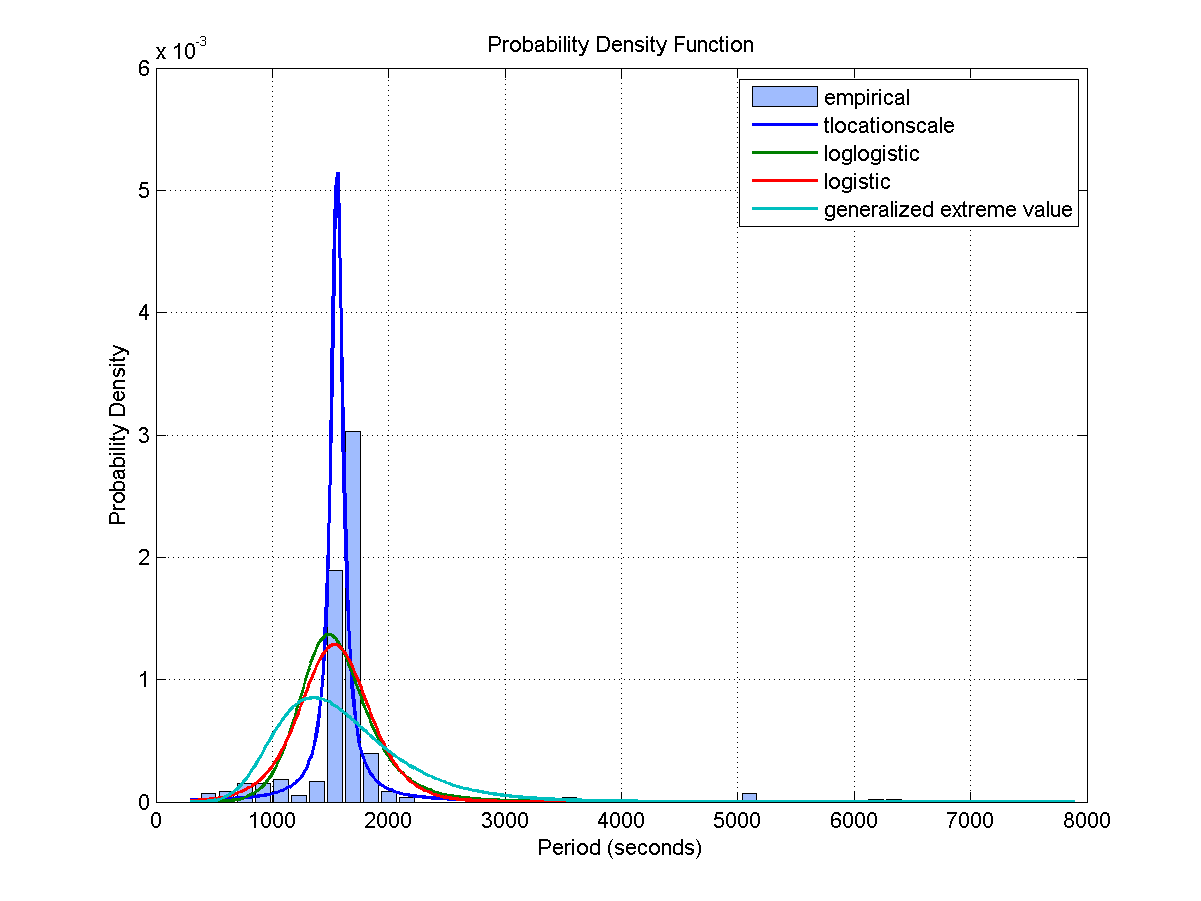

The table this chart was drawn from, first rows:
Access, Start Time (UTCG), Stop Time (UTCG), Duration (sec)
1, 3 Dec 2013 04:03:37.778, 3 Dec 2013 04:09:47.842, 370.1
2, 3 Dec 2013 05:46:51.269, 3 Dec 2013 06:04:14.595, 1043
3, 3 Dec 2013 07:36:31.822, 3 Dec 2013 07:48:48.369, 736.5
4, 3 Dec 2013 13:08:52.338, 3 Dec 2013 13:25:16.238, 983.9
5, 3 Dec 2013 14:52:23.672, 3 Dec 2013 15:08:10.960, 947.3
6, 3 Dec 2013 16:36:49.569, 3 Dec 2013 16:50:27.678, 818.1
7, 3 Dec 2013 18:24:07.476, 3 Dec 2013 18:31:15.100, 427.6
8, 4 Dec 2013 03:11:09.937, 4 Dec 2013 03:18:42.409, 452.5
9, 4 Dec 2013 04:56:26.686, 4 Dec 2013 05:11:14.459, 887.8
10, 4 Dec 2013 06:42:57.596, 4 Dec 2013 07:00:14.752, 1037
11, 4 Dec 2013 14:09:11.711, 4 Dec 2013 14:25:29.455, 977.7
12, 4 Dec 2013 15:54:20.807, 4 Dec 2013 16:03:50.389, 569.6
13, 5 Dec 2013 04:15:01.401, 5 Dec 2013 04:27:03.319, 721.9
14, 5 Dec 2013 05:53:33.880, 5 Dec 2013 06:09:30.961, 957.1
15, 5 Dec 2013 07:39:51.934, 5 Dec 2013 07:55:02.986, 911.1
16, 5 Dec 2013 15:09:43.935, 5 Dec 2013 15:26:12.782, 988.8
17, 5 Dec 2013 16:56:41.932, 5 Dec 2013 17:01:51.878, 309.9
18, 6 Dec 2013 03:39:36.392, 6 Dec 2013 03:51:15.927, 699.5
19, 6 Dec 2013 05:17:10.762, 6 Dec 2013 05:33:26.350, 975.6
20, 6 Dec 2013 06:57:07.675, 6 Dec 2013 07:12:28.053, 920.4
21, 6 Dec 2013 08:38:41.376, 6 Dec 2013 08:49:05.207, 623.8
22, 6 Dec 2013 16:10:23.075, 6 Dec 2013 16:27:06.137, 1003
23, 7 Dec 2013 03:03:14.437, 7 Dec 2013 03:16:04.461, 770
24, 7 Dec 2013 04:40:54.233, 7 Dec 2013 04:57:16.186, 982
25, 7 Dec 2013 06:21:40.444, 7 Dec 2013 06:35:21.780, 821.3
26, 7 Dec 2013 17:11:09.361, 7 Dec 2013 17:27:55.519, 1006
27, 8 Dec 2013 00:50:02.278, 8 Dec 2013 00:58:46.390, 524.1
28, 8 Dec 2013 02:25:59.089, 8 Dec 2013 02:40:51.654, 892.6
29, 8 Dec 2013 04:04:39.926, 8 Dec 2013 04:21:01.768, 981.8
30, 8 Dec 2013 05:46:19.429, 8 Dec 2013 05:58:58.110, 758.7
31, 8 Dec 2013 18:11:59.557, 8 Dec 2013 18:28:36.487, 996.9
32, 9 Dec 2013 01:43:44.429, 9 Dec 2013 01:58:21.770, 877.3
33, 9 Dec 2013 03:28:29.794, 9 Dec 2013 03:44:38.183, 968.4
34, 9 Dec 2013 05:10:35.665, 9 Dec 2013 05:23:18.854, 763.2
35, 9 Dec 2013 17:35:11.426, 9 Dec 2013 17:43:24.463, 493
36, 9 Dec 2013 19:12:41.196, 9 Dec 2013 19:29:08.888, 987.7
37, 10 Dec 2013 02:38:19.761, 10 Dec 2013 02:55:23.823, 1024
38, 10 Dec 2013 04:26:49.386, 10 Dec 2013 04:42:05.932, 916.5
Access, Start Time (UTCG), Stop Time (UTCG), Duration (sec)
1, 3 Dec 2013 01:42:29.117, 3 Dec 2013 01:49:06.978, 397.9
2, 3 Dec 2013 05:20:30.851, 3 Dec 2013 05:36:52.174, 981.3
3, 3 Dec 2013 07:08:05.637, 3 Dec 2013 07:23:28.206, 922.6
4, 3 Dec 2013 12:43:40.273, 3 Dec 2013 12:58:07.237, 867
5, 3 Dec 2013 14:26:31.629, 3 Dec 2013 14:42:34.486, 962.9
6, 3 Dec 2013 16:10:32.774, 3 Dec 2013 16:24:56.699, 863.9
7, 3 Dec 2013 17:56:47.218, 3 Dec 2013 18:06:24.753, 577.5
8, 4 Dec 2013 02:47:22.411, 4 Dec 2013 02:51:12.111, 229.7
9, 4 Dec 2013 04:29:51.656, 4 Dec 2013 04:42:49.084, 777.4
10, 4 Dec 2013 06:16:04.877, 4 Dec 2013 06:33:44.020, 1059
11, 4 Dec 2013 08:07:47.756, 4 Dec 2013 08:15:20.066, 452.3
12, 4 Dec 2013 13:44:23.552, 4 Dec 2013 13:58:32.721, 849.2
13, 4 Dec 2013 15:26:48.305, 4 Dec 2013 15:41:00.815, 852.5
14, 5 Dec 2013 03:50:56.919, 5 Dec 2013 04:00:38.200, 581.3
15, 5 Dec 2013 05:28:45.310, 5 Dec 2013 05:44:11.687, 926.4
16, 5 Dec 2013 07:12:31.111, 5 Dec 2013 07:29:25.061, 1014
17, 5 Dec 2013 14:45:02.547, 5 Dec 2013 14:59:41.430, 878.9
18, 5 Dec 2013 16:27:44.142, 5 Dec 2013 16:40:32.539, 768.4
19, 6 Dec 2013 03:16:14.770, 6 Dec 2013 03:24:35.569, 500.8
20, 6 Dec 2013 04:52:28.336, 6 Dec 2013 05:08:16.523, 948.2
21, 6 Dec 2013 06:31:59.847, 6 Dec 2013 06:47:55.931, 956.1
... 496 more rows
